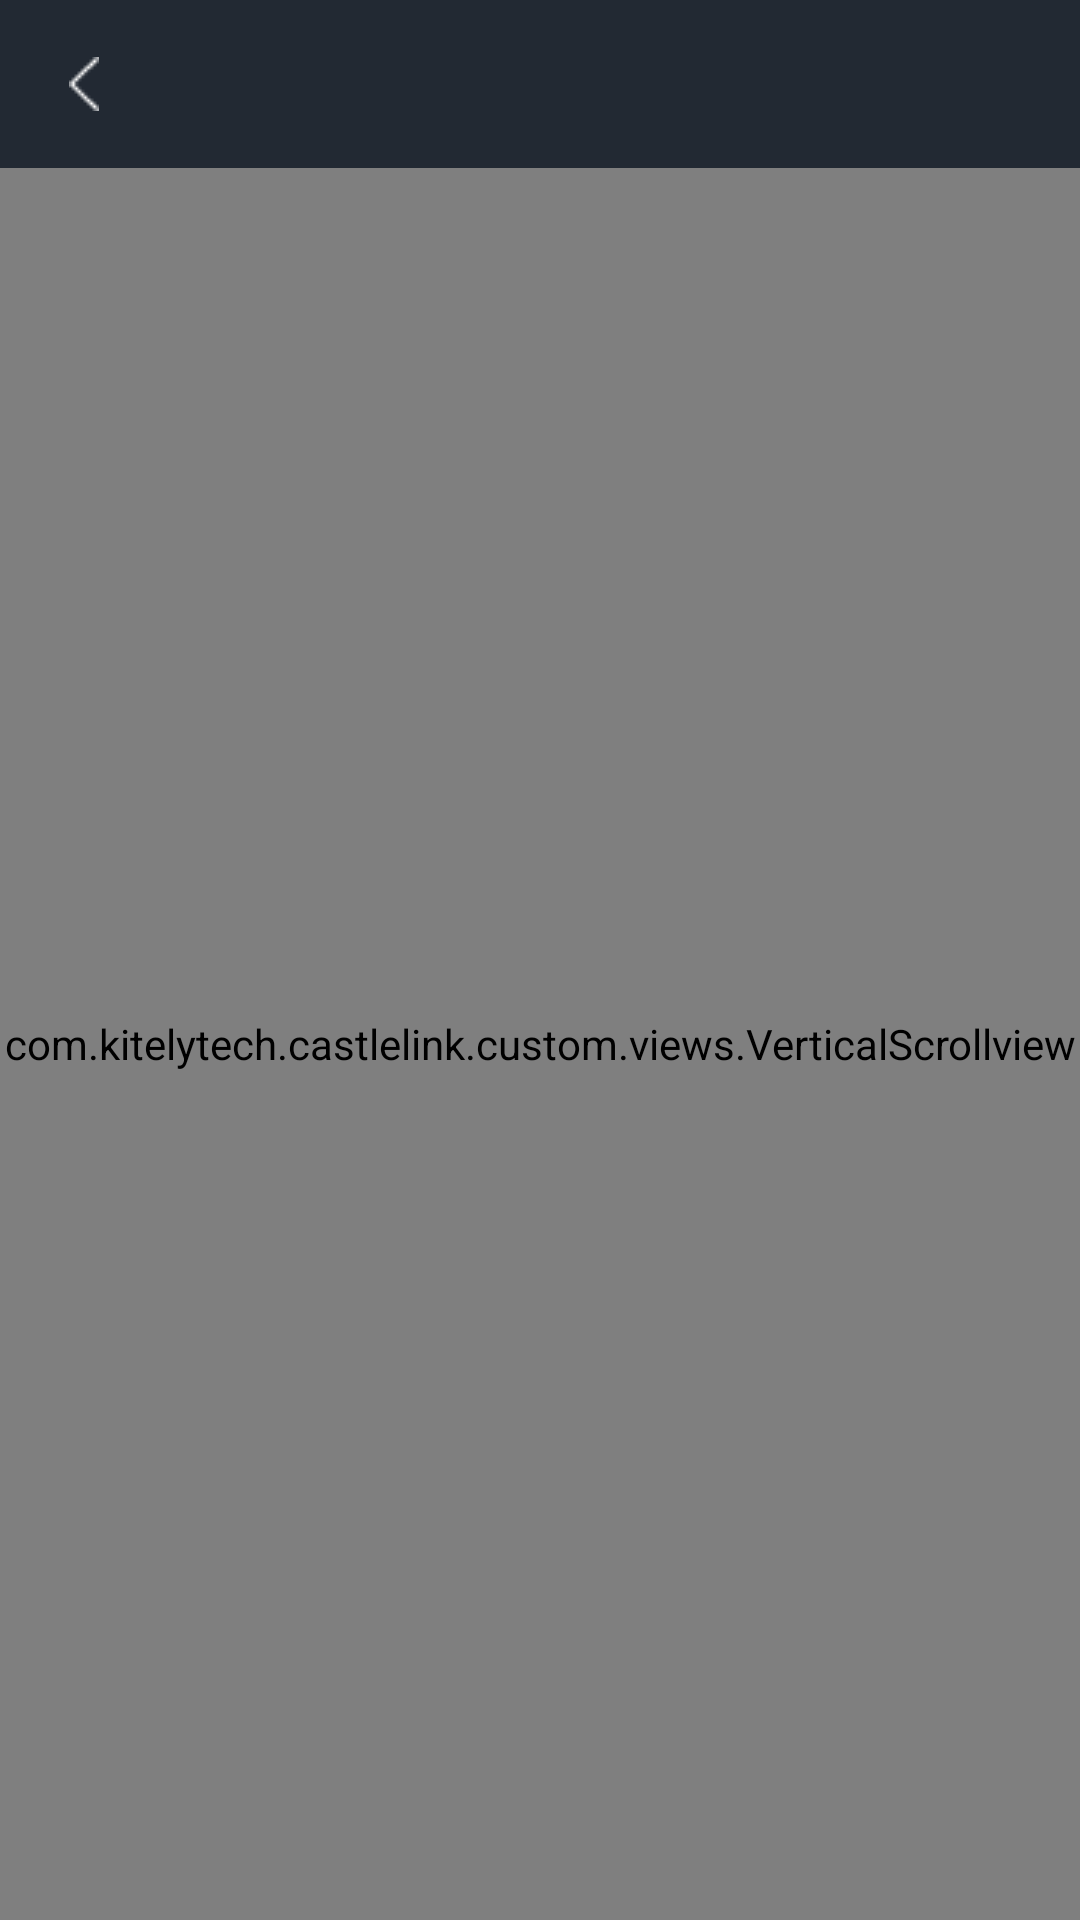

Reconstruct the res/layout file that produces this screen, plus the resources it refers to.
<!-- AndroidManifest.xml: application theme Theme.CastleLink -->
<!-- res/layout/activity_product_setting.xml -->
<?xml version="1.0" encoding="utf-8"?>
<LinearLayout xmlns:android="http://schemas.android.com/apk/res/android"
    xmlns:app="http://schemas.android.com/apk/res-auto"
    xmlns:tools="http://schemas.android.com/tools"
    android:layout_width="match_parent"
    android:layout_height="match_parent"
    tools:context=".custom.activities.ProductSettingActivity"
    android:orientation="vertical">
    <androidx.appcompat.widget.Toolbar
        android:id="@+id/toolbar"
        android:layout_width="match_parent"
        android:layout_height="wrap_content"
        app:navigationIcon="@drawable/ic_back"
        android:background="@color/colorBackground"
        app:titleTextColor="@color/colorMain" />

    <com.kitelytech.castlelink.custom.views.VerticalScrollview
        android:layout_width="match_parent"
        android:layout_height="match_parent"
        android:background="@color/colorBackground">
        <LinearLayout
            android:id="@+id/settingView"
            android:layout_width="match_parent"
            android:layout_height="match_parent"
            android:orientation="vertical">
        </LinearLayout>
    </com.kitelytech.castlelink.custom.views.VerticalScrollview>
</LinearLayout>
<!-- resources referenced by this layout -->
<resources>
  <color name="colorBackground">#222933</color>
  <color name="colorMain">#178BCD</color>
  <!-- drawable ic_back: png bitmap (drawable, 187 bytes) -->
  <style name="Theme.CastleLink" parent="Theme.MaterialComponents.DayNight.NoActionBar">
          
          <item name="colorPrimary">@color/main</item>
          <item name="colorPrimaryVariant">@color/background_dark</item>
          <item name="colorPrimaryDark">@color/background_dark</item>
          <item name="colorOnPrimary">@color/text_primary</item>
          
          <item name="colorSecondary">@color/main_end_gradient</item>
          <item name="colorSecondaryVariant">@color/main_end_gradient</item>
          <item name="colorOnSecondary">@color/black</item>
          
          <item name="android:statusBarColor">?attr/colorPrimaryVariant</item>
          
      </style>
  <color name="main">#1FA8DE</color>
  <color name="background_dark">#20242F</color>
  <color name="text_primary">#FFFFFF</color>
  <color name="main_end_gradient">#05579E</color>
  <color name="black">#FF000000</color>
</resources>
